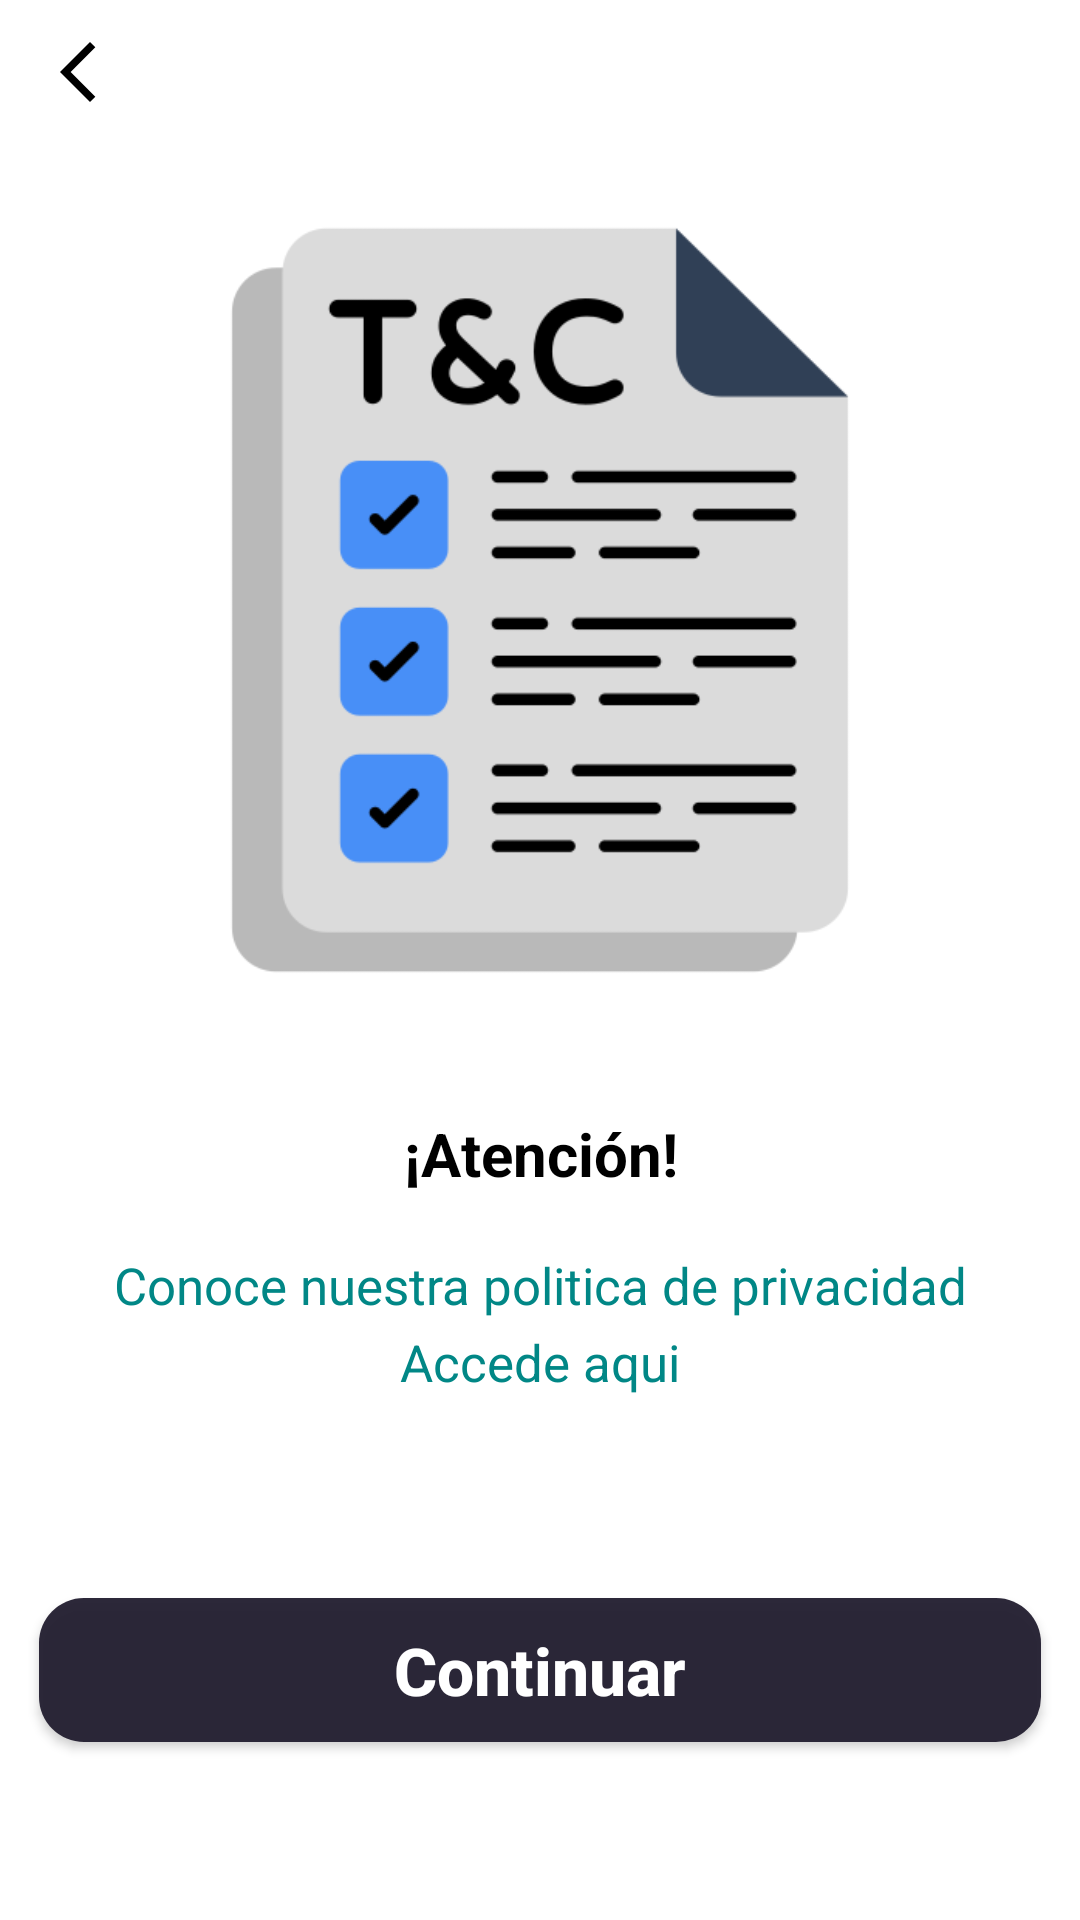

Write the Android layout XML for this screen, with the resource values it uses.
<!-- AndroidManifest.xml: application theme Theme.PolarisGuard -->
<!-- res/layout/registro_hijo_terminos.xml -->
<?xml version="1.0" encoding="utf-8"?>
<androidx.constraintlayout.widget.ConstraintLayout
    xmlns:android="http://schemas.android.com/apk/res/android"
    xmlns:app="http://schemas.android.com/apk/res-auto"
    android:layout_width="match_parent"
    android:layout_height="match_parent">

    <androidx.constraintlayout.widget.ConstraintLayout
        android:id="@+id/barra_superior"
        android:layout_width="0dp"
        android:layout_height="wrap_content"
        android:background="@color/white"
        app:layout_constraintEnd_toEndOf="parent"
        app:layout_constraintStart_toStartOf="parent"
        app:layout_constraintTop_toTopOf="parent">

        
        <androidx.appcompat.widget.AppCompatImageButton
            android:id="@+id/imgbtn_anterior"
            android:layout_width="48dp"
            android:layout_height="48dp"
            android:layout_marginStart="8dp"
            android:background="?attr/selectableItemBackgroundBorderless"
            android:contentDescription="boton_left"
            android:padding="4dp"
            android:src="@drawable/icono_left"
            app:layout_constraintBottom_toBottomOf="parent"
            app:layout_constraintStart_toStartOf="parent"
            app:layout_constraintTop_toTopOf="parent"
            app:tint="@color/black" />


    </androidx.constraintlayout.widget.ConstraintLayout>



    <LinearLayout
        android:layout_width="match_parent"
        android:layout_height="wrap_content"
        android:orientation="vertical"
        android:padding="3dp"
        app:layout_constraintTop_toBottomOf="@id/barra_superior"
        app:layout_constraintStart_toStartOf="parent"
        app:layout_constraintEnd_toEndOf="parent">

        <LinearLayout
            android:layout_width="match_parent"
            android:layout_height="wrap_content"
            android:gravity="center"
            android:padding="7dp"
            android:orientation="vertical">


        </LinearLayout>

        <LinearLayout
            android:layout_width="match_parent"
            android:layout_height="wrap_content">

            <ImageView
                android:id="@+id/imgCarrucel"
                android:paddingTop="5dp"
                android:layout_width="match_parent"
                android:layout_height="270dp"
                android:padding="3dp"
                android:contentDescription="imagen1"
                android:scaleType="fitCenter"
                android:src="@drawable/img_terminos_y_condiciones"
                app:layout_constraintEnd_toEndOf="parent"
                app:layout_constraintStart_toStartOf="parent" />
        </LinearLayout>

        <LinearLayout
            android:layout_width="match_parent"
            android:layout_height="wrap_content"
            android:layout_marginTop="20dp"
            android:layout_weight="1"
            android:orientation="vertical">

            <TextView
                android:id="@+id/txtv_mensajeBienvenida"
                android:layout_width="match_parent"
                android:layout_height="wrap_content"
                android:layout_margin="16dp"
                android:text="¡Atención!"
                android:layout_gravity="center"
                android:textAlignment="center"
                android:textColor="@color/black"
                android:textSize="20dp"
                android:textStyle="bold" />

            <TextView
                android:id="@+id/txtv_mensaje"
                android:layout_width="match_parent"
                android:layout_height="wrap_content"
                android:padding="3dp"
                android:text="Conoce nuestra politica de privacidad"
                android:layout_gravity="center"
                android:textAlignment="center"
                android:textColor="@color/teal_700"
                android:textSize="17dp"/>

            <TextView
                android:id="@+id/txtv_mensje"
                android:layout_width="match_parent"
                android:layout_height="50dp"
                android:text="Accede aqui"
                android:layout_gravity="center"
                android:textAlignment="center"
                android:textColor="@color/teal_700"
                android:textSize="17dp"/>

            <LinearLayout
                android:layout_width="match_parent"
                android:layout_height="30dp">

            </LinearLayout>

            <androidx.appcompat.widget.AppCompatButton
                android:id="@+id/btn_Terminos"
                android:layout_width="match_parent"
                android:layout_height="wrap_content"
                android:text="Continuar"
                android:textSize="22dp"
                android:textColor="@color/white"
                android:textStyle="bold"
                android:layout_margin="10dp"
                android:textAllCaps="false"
                android:background="@drawable/border_redound_botton"
                android:backgroundTint="#242031"/>


        </LinearLayout>
    </LinearLayout>

</androidx.constraintlayout.widget.ConstraintLayout>
<!-- resources referenced by this layout -->
<resources>
  <!-- drawable border_redound_botton (drawable) -->
  <?xml version="1.0" encoding="utf-8"?>
  <shape xmlns:android="http://schemas.android.com/apk/res/android"
      android:shape="rectangle">
      <solid android:color="#F5FFFFFF"/>
      <corners android:radius="15dp"/>
  </shape>
  <!-- drawable icono_left (drawable) -->
  <vector xmlns:android="http://schemas.android.com/apk/res/android"
      android:width="24dp"
      android:height="24dp"
      android:viewportWidth="960"
      android:viewportHeight="960">
      <path
          android:pathData="M400,880 L0,480l400,-400 71,71 -329,329 329,329 -71,71Z"
          android:fillColor="#000000"/>
  </vector>
  <!-- drawable img_terminos_y_condiciones: png bitmap (drawable, 17278 bytes) -->
  <style name="Theme.PolarisGuard" parent="Theme.MaterialComponents.DayNight.NoActionBar">
          
          <item name="colorPrimary">@color/purple_500</item>
          <item name="colorPrimaryVariant">@color/purple_700</item>
          <item name="colorOnPrimary">@color/white</item>
          
          <item name="colorSecondary">@color/teal_200</item>
          <item name="colorSecondaryVariant">@color/teal_700</item>
          <item name="colorOnSecondary">@color/black</item>
          
          <item name="android:statusBarColor">#409012</item>
          
      </style>
  <!-- not gathered from this repository: default colours our renderer supplied (Android Studio template values) -->
  <color name="purple_500">#FF6200EE</color>
  <color name="purple_700">#FF3700B3</color>
  <color name="teal_200">#FF03DAC5</color>
  <color name="teal_700">#FF018786</color>
  <color name="black">#FF000000</color>
  <color name="white">#FFFFFFFF</color>
</resources>
